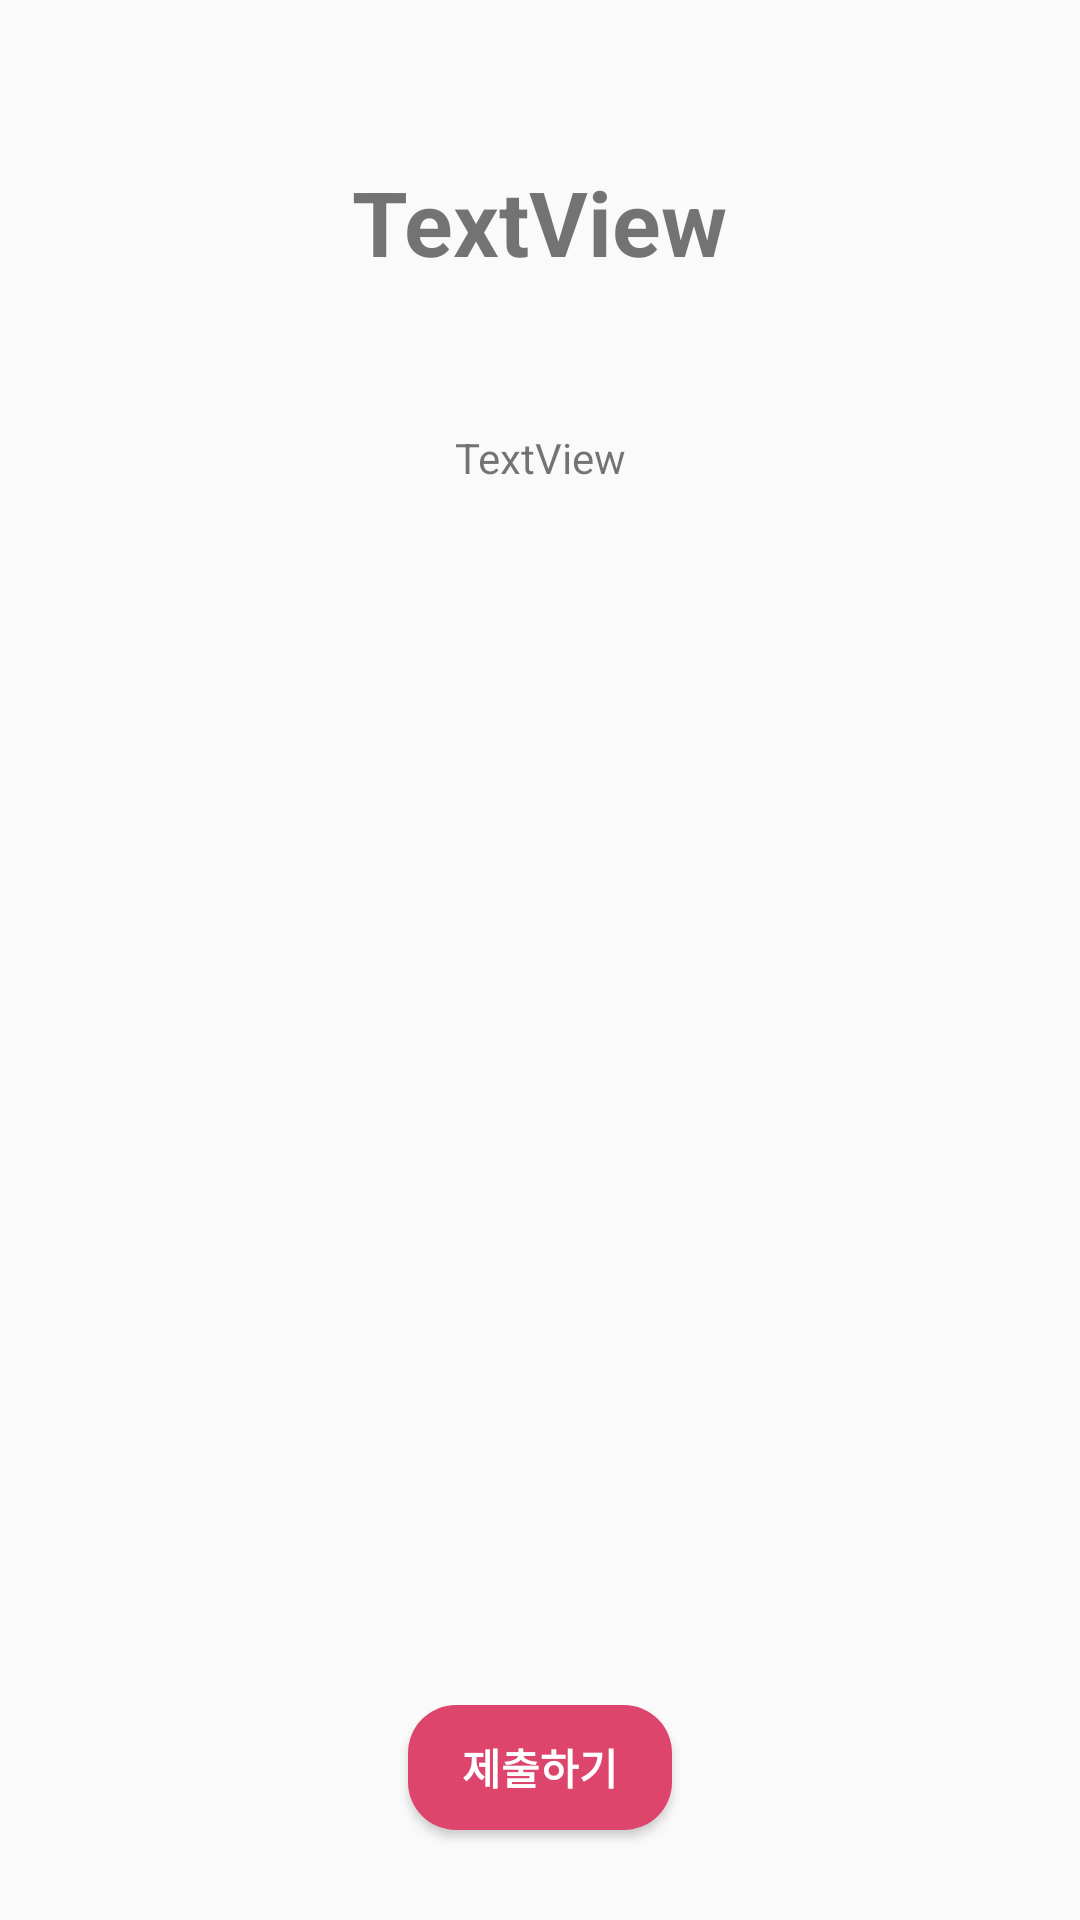

Reconstruct the res/layout file that produces this screen, plus the resources it refers to.
<!-- AndroidManifest.xml: application theme AppTheme.NoActionBar -->
<!-- res/layout/activity_vote.xml -->
<?xml version="1.0" encoding="utf-8"?>
<LinearLayout xmlns:android="http://schemas.android.com/apk/res/android"
    xmlns:app="http://schemas.android.com/apk/res-auto"
    xmlns:tools="http://schemas.android.com/tools"
    android:layout_width="match_parent"
    android:layout_height="match_parent"
    android:orientation="vertical"
    tools:context=".Acitivity.VoteActivity">

    <TextView
        android:id="@+id/txtTitle"
        android:layout_width="187dp"
        android:layout_height="44dp"
        android:layout_marginStart="8dp"
        android:layout_marginTop="44dp"
        android:layout_marginEnd="8dp"
        android:gravity="center"
        android:layout_weight="1"
        android:layout_gravity="center"
        android:text="TextView"
        android:textSize="30dp"
        android:textStyle="bold"
         />

    <TextView
        android:id="@+id/txtVoteEx"
        android:layout_width="274dp"
        android:layout_height="58dp"
        android:layout_marginStart="8dp"
        android:layout_marginTop="12dp"
        android:layout_marginEnd="8dp"
        android:gravity="center"
        android:layout_gravity="center"
        android:layout_weight="1"
        android:text="TextView"
         />


    <LinearLayout
        android:id="@+id/linearLayout"
        android:layout_width="395dp"
        android:layout_height="271dp"
        android:layout_marginStart="8dp"
        android:layout_marginTop="8dp"
        android:layout_marginEnd="8dp"
        android:orientation="vertical"
        android:layout_gravity="center"
        android:layout_weight="5"
        >

        <ListView
            android:id="@+id/lstChoice"
            android:layout_width="match_parent"
            android:layout_height="match_parent" />
    </LinearLayout>

    <Button
        android:id="@+id/btnVoteSubmit"
        android:layout_width="wrap_content"
        android:layout_height="32dp"
        android:layout_gravity="center"
        android:layout_marginStart="8dp"
        android:layout_marginTop="20dp"
        android:layout_marginEnd="8dp"
        android:layout_marginBottom="30dp"
        android:layout_weight="0.6"
        android:background="@drawable/btn_bg"
        android:text="제출하기"
        android:textStyle="bold"
        android:textColor="#ffffff"
        app:layout_constraintEnd_toEndOf="parent"
        app:layout_constraintHorizontal_bias="0.498"
        app:layout_constraintStart_toStartOf="parent"
        app:layout_constraintTop_toBottomOf="@+id/linearLayout" />
</LinearLayout>
<!-- resources referenced by this layout -->
<resources>
  <!-- drawable btn_bg (drawable) -->
  <?xml version="1.0" encoding="utf-8"?>
  <selector xmlns:android="http://schemas.android.com/apk/res/android">
  
      
      <item android:state_pressed="false">
          <shape android:shape="rectangle">
              <corners android:radius="16dp"/>
              <solid android:color="#DD456D"/>
          </shape>
      </item>
  
      
      <item android:state_pressed="true">
          <shape android:shape="rectangle">
              <corners android:radius="16dp"/>
              <solid android:color="#EBABBB"/>
          </shape>
      </item>
  
  </selector>
  <style name="AppTheme.NoActionBar">
          <item name="windowActionBar">false</item>
          <item name="windowNoTitle">true</item>
      </style>
</resources>
